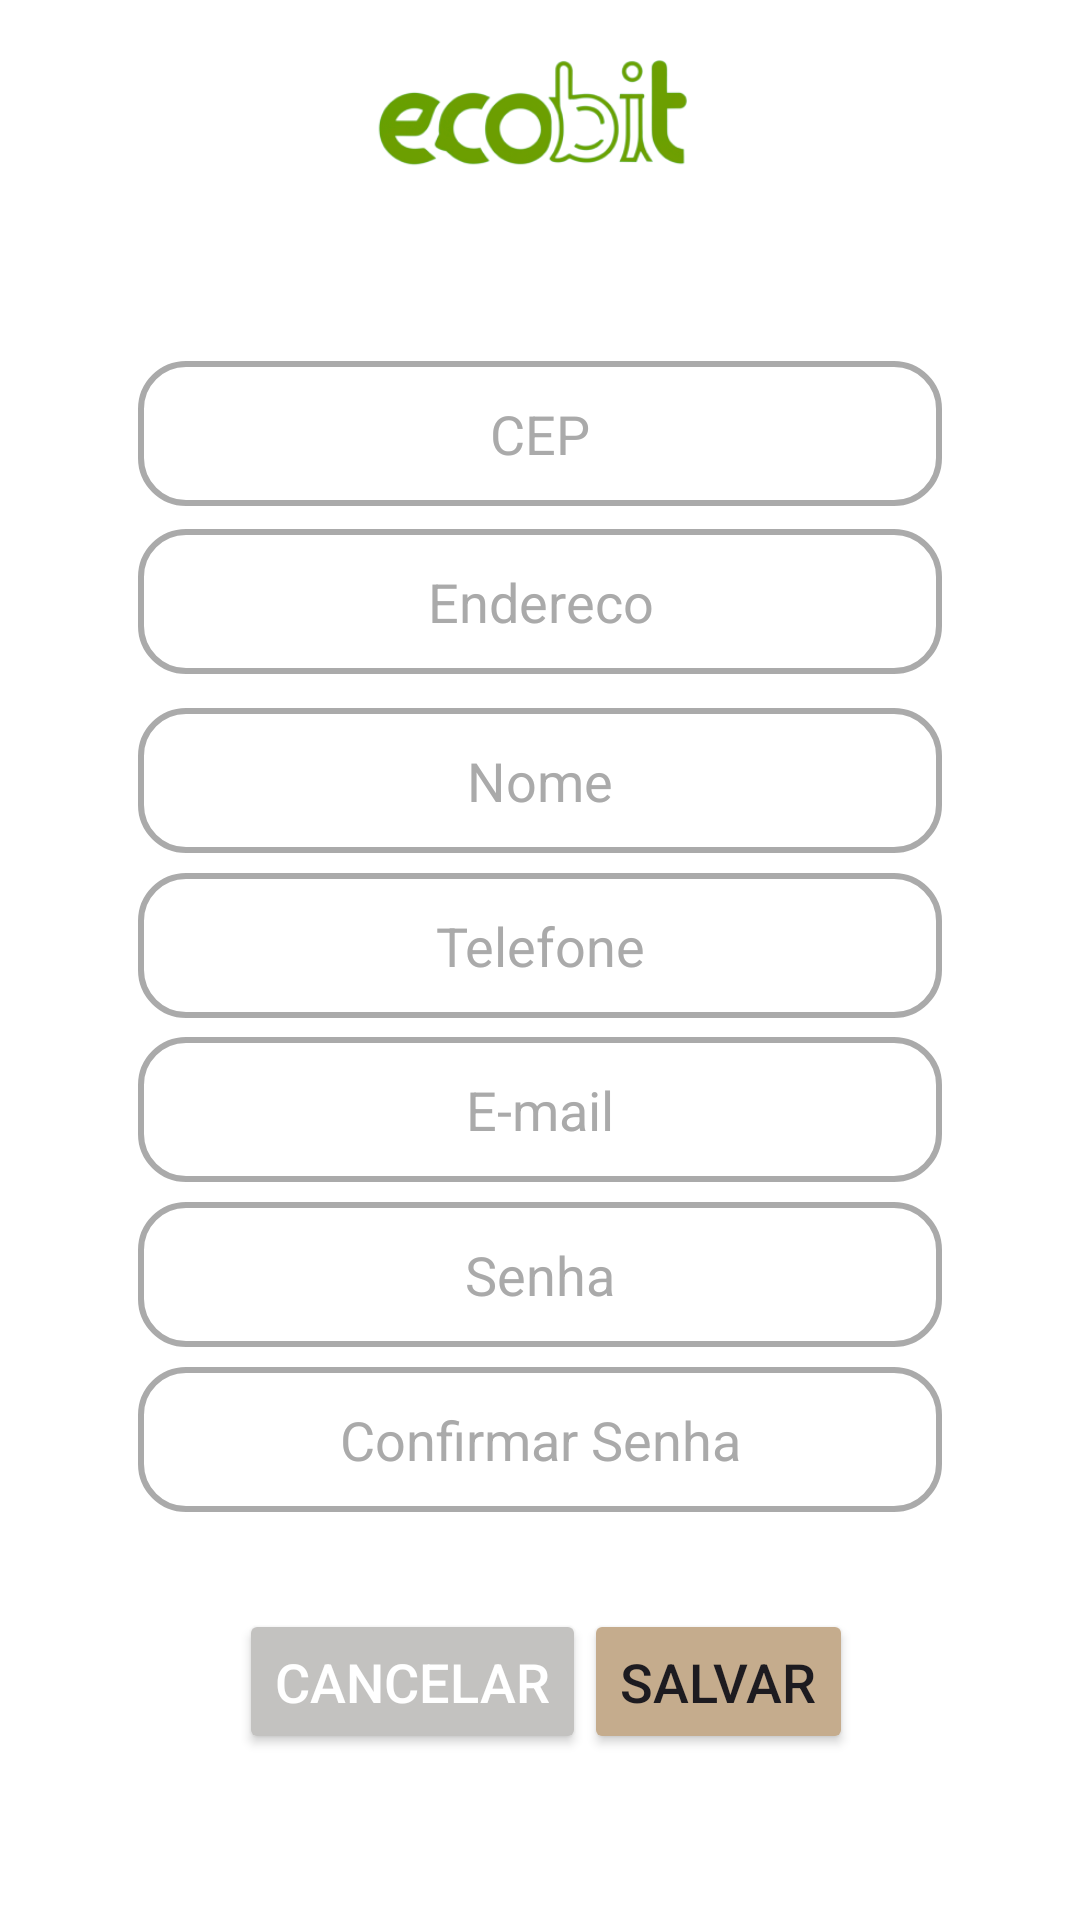

This screen was rendered from an Android layout file. Write that file and the resources it references.
<!-- AndroidManifest.xml: application theme Theme.EcoBit -->
<!-- res/layout/activity_profile.xml -->
<?xml version="1.0" encoding="utf-8"?>
<androidx.constraintlayout.widget.ConstraintLayout xmlns:android="http://schemas.android.com/apk/res/android"
    xmlns:app="http://schemas.android.com/apk/res-auto"
    xmlns:tools="http://schemas.android.com/tools"
    android:id="@+id/main"
    android:layout_width="match_parent"
    android:layout_height="match_parent"
    android:padding="16dp"
    android:background="@color/white"
    tools:context=".ProfileActivity">

    <ImageView
        android:id="@+id/btnBack"
        android:layout_width="40dp"
        android:layout_height="40dp"
        android:clickable="false"
        android:contentDescription="@string/backArrow"
        app:layout_constraintBottom_toBottomOf="parent"
        app:layout_constraintEnd_toEndOf="parent"
        app:layout_constraintHorizontal_bias="0.04"
        app:layout_constraintStart_toStartOf="parent"
        app:layout_constraintTop_toTopOf="parent"
        app:layout_constraintVertical_bias="0.05"
        app:srcCompat="@drawable/ic_back_arrow" />

    <ImageView
        android:id="@+id/lgEcobit"
        android:layout_width="237dp"
        android:layout_height="57dp"
        app:layout_constraintBottom_toBottomOf="parent"
        app:layout_constraintEnd_toEndOf="parent"
        app:layout_constraintHorizontal_bias="0.5"
        app:layout_constraintStart_toStartOf="parent"
        app:layout_constraintTop_toTopOf="parent"
        app:layout_constraintVertical_bias="0.0"
        app:srcCompat="@drawable/ecobit_logo" />

    <EditText
        android:id="@+id/editProName"
        android:layout_width="0dp"
        android:layout_height="wrap_content"
        android:layout_margin="30dp"
        android:background="@drawable/rounded_edit"
        android:gravity="center"
        android:hint="Nome"
        android:inputType="text"
        android:minHeight="30dp"
        android:padding="12dp"
        android:textAlignment="center"
        android:textColorHint="#AAAAAA"
        android:textSize="18sp"
        app:layout_constraintBottom_toBottomOf="parent"
        app:layout_constraintEnd_toEndOf="parent"
        app:layout_constraintStart_toStartOf="parent"
        app:layout_constraintTop_toTopOf="parent"
        app:layout_constraintVertical_bias="0.38" />

    <EditText
        android:id="@+id/editProTel"
        android:layout_width="0dp"
        android:layout_height="wrap_content"
        android:layout_margin="30dp"
        android:background="@drawable/rounded_edit"
        android:gravity="center"
        android:hint="Telefone"
        android:inputType="phone"
        android:minHeight="30dp"
        android:padding="12dp"
        android:textAlignment="center"
        android:textColorHint="#AAAAAA"
        android:textSize="18sp"
        app:layout_constraintBottom_toBottomOf="parent"
        app:layout_constraintEnd_toEndOf="parent"
        app:layout_constraintStart_toStartOf="parent"
        app:layout_constraintTop_toTopOf="parent"
        app:layout_constraintVertical_bias="0.49" />

    <EditText
        android:id="@+id/editProEmail"
        android:layout_width="0dp"
        android:layout_height="wrap_content"
        android:layout_margin="30dp"
        android:background="@drawable/rounded_edit"
        android:gravity="center"
        android:hint="E-mail"
        android:inputType="textEmailAddress"
        android:minHeight="30dp"
        android:padding="12dp"
        android:textAlignment="center"
        android:textColorHint="#AAAAAA"
        android:textSize="18sp"
        app:layout_constraintBottom_toBottomOf="parent"
        app:layout_constraintEnd_toEndOf="parent"
        app:layout_constraintStart_toStartOf="parent"
        app:layout_constraintTop_toTopOf="parent"
        app:layout_constraintVertical_bias="0.60" />


    <EditText
        android:id="@+id/editProEndereco"
        android:layout_width="0dp"
        android:layout_height="wrap_content"
        android:layout_margin="30dp"
        android:background="@drawable/rounded_edit"
        android:gravity="center"
        android:hint="Endereco"
        android:inputType="textEmailAddress"
        android:minHeight="30dp"
        android:padding="12dp"
        android:textAlignment="center"
        android:textColorHint="#AAAAAA"
        android:textSize="18sp"
        app:layout_constraintBottom_toBottomOf="parent"
        app:layout_constraintEnd_toEndOf="parent"
        app:layout_constraintStart_toStartOf="parent"
        app:layout_constraintTop_toTopOf="parent"
        app:layout_constraintVertical_bias="0.261" />

    <EditText
        android:id="@+id/editProCep"
        android:layout_width="0dp"
        android:layout_height="wrap_content"
        android:layout_margin="30dp"
        android:background="@drawable/rounded_edit"
        android:gravity="center"
        android:hint="CEP"
        android:inputType="textEmailAddress"
        android:minHeight="30dp"
        android:padding="12dp"
        android:textAlignment="center"
        android:textColorHint="#AAAAAA"
        android:textSize="18sp"
        app:layout_constraintBottom_toBottomOf="parent"
        app:layout_constraintEnd_toEndOf="parent"
        app:layout_constraintStart_toStartOf="parent"
        app:layout_constraintTop_toTopOf="parent"
        app:layout_constraintVertical_bias="0.149" />

    <EditText
        android:id="@+id/editProPassword"
        android:layout_width="0dp"
        android:layout_height="wrap_content"
        android:layout_margin="30dp"
        android:background="@drawable/rounded_edit"
        android:gravity="center"
        android:hint="Senha"
        android:inputType="textVisiblePassword"
        android:minHeight="30dp"
        android:padding="12dp"
        android:textAlignment="center"
        android:textColorHint="#AAAAAA"
        android:textSize="18sp"
        app:layout_constraintBottom_toBottomOf="parent"
        app:layout_constraintEnd_toEndOf="parent"
        app:layout_constraintStart_toStartOf="parent"
        app:layout_constraintTop_toTopOf="parent"
        app:layout_constraintVertical_bias="0.71" />

    <EditText
        android:id="@+id/editProConfirm"
        android:layout_width="0dp"
        android:layout_height="wrap_content"
        android:layout_margin="30dp"
        android:background="@drawable/rounded_edit"
        android:gravity="center"
        android:hint="Confirmar Senha"
        android:inputType="textVisiblePassword"
        android:minHeight="30dp"
        android:padding="12dp"
        android:textAlignment="center"
        android:textColorHint="#AAAAAA"
        android:textSize="18sp"
        app:layout_constraintBottom_toBottomOf="parent"
        app:layout_constraintEnd_toEndOf="parent"
        app:layout_constraintStart_toStartOf="parent"
        app:layout_constraintTop_toTopOf="parent"
        app:layout_constraintVertical_bias="0.82" />

    <Button
        android:id="@+id/btnProSave"
        android:layout_width="wrap_content"
        android:layout_height="wrap_content"
        android:backgroundTint="@color/btn_color"
        android:padding="12dp"
        android:text="Salvar"
        android:textSize="18sp"
        app:layout_constraintBottom_toBottomOf="parent"
        app:layout_constraintEnd_toEndOf="parent"
        app:layout_constraintHorizontal_bias="0.75"
        app:layout_constraintStart_toStartOf="parent"
        app:layout_constraintTop_toTopOf="parent"
        app:layout_constraintVertical_bias="0.93" />

    <Button
        android:id="@+id/btnProCancel"
        android:layout_width="wrap_content"
        android:layout_height="wrap_content"
        android:backgroundTint="@color/btn_cancel_color"
        android:padding="12dp"
        android:text="Cancelar"
        android:textColor="#FFFFFF"
        android:textSize="18sp"
        app:layout_constraintBottom_toBottomOf="parent"
        app:layout_constraintEnd_toEndOf="parent"
        app:layout_constraintHorizontal_bias="0.3"
        app:layout_constraintStart_toStartOf="parent"
        app:layout_constraintTop_toTopOf="parent"
        app:layout_constraintVertical_bias="0.93" />


</androidx.constraintlayout.widget.ConstraintLayout>
<!-- resources referenced by this layout -->
<resources>
  <color name="btn_cancel_color">#C3C2C0</color>
  <color name="btn_color">#C5AC8D</color>
  <color name="white">#FFFFFFFF</color>
  <!-- drawable ecobit_logo: png bitmap (drawable, 24633 bytes) -->
  <!-- drawable rounded_edit (drawable) -->
  <?xml version="1.0" encoding="utf-8"?>
  <shape xmlns:android="http://schemas.android.com/apk/res/android">
      <solid android:color="@android:color/transparent" />
      <stroke
          android:width="2dp"
          android:color="#AAAAAA" />
      <corners android:radius="15dp" />
  </shape>
  <string name="backArrow">Back</string>
  <style name="Theme.EcoBit" parent="Base.Theme.EcoBit" />
  <style name="Base.Theme.EcoBit" parent="Theme.Material3.Light.NoActionBar">
          
          
      </style>
</resources>
